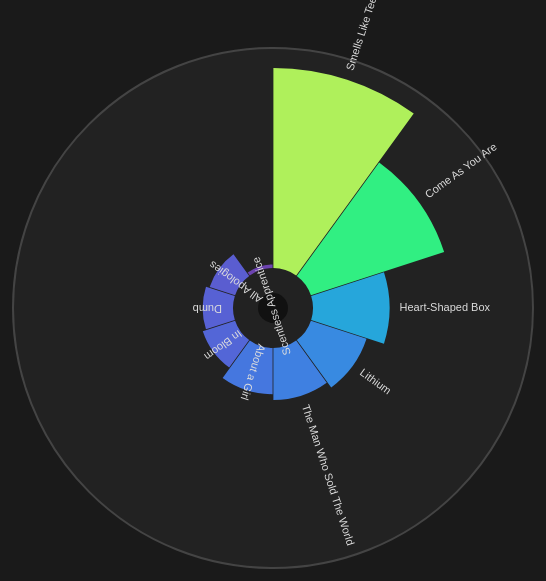
D3 v7 page, settled after 360 driven frames (6 s of simulated time); the page loaded 1 data file(s).


// ── js/main.js
// 1. Setup the canvas
const width = 600;
const height = 600;
const radius = Math.min(width, height) / 2 - 40;

// Clear existing SVG
d3.select("#chart-container").html("");

const svg = d3.select("#chart-container")
    .append("svg")
    .attr("width", width)
    .attr("height", height)
    .append("g")
    .attr("transform", `translate(${width / 2},${height / 2})`);

// VINYL BACKGROUND
svg.append("circle")
    .attr("r", radius)
    .attr("fill", "#222")
    .attr("stroke", "#444")
    .attr("stroke-width", 2);

// CENTER HOLE
svg.append("circle")
    .attr("r", 15)
    .attr("fill", "#111");

// 2. Load Data
d3.json("data/nirvana.json").then(data => {
    
    // 3. Scales
    const angleScale = d3.scaleBand()
        .domain(data.map(d => d.song))
        .range([0, 2 * Math.PI])
        .align(0);

    const radiusScale = d3.scaleLinear()
        .domain([0, d3.max(data, d => d.streams)])
        .range([40, radius - 20]); // Start after the "hole"

    // NEON COLOR SCALE
    const colorScale = d3.scaleSequential()
        .domain([0, d3.max(data, d => d.streams)])
        .interpolator(d3.interpolateCool);

    // 4. Draw Bars
    const bars = svg.append("g")
        .selectAll("path")
        .data(data)
        .join("path")
        .attr("fill", d => colorScale(d.streams))
        .attr("d", d3.arc()
            .innerRadius(40)
            .outerRadius(d => radiusScale(d.streams))
            .startAngle(d => angleScale(d.song))
            .endAngle(d => angleScale(d.song) + angleScale.bandwidth())
            .padAngle(0.02)
            .padRadius(40)
        );

    // 5. Labels (FIXED ROTATION) – clickable
    const labelGroups = svg.append("g")
        .selectAll("g")
        .data(data)
        .join("g")
        .attr("text-anchor", d => (angleScale(d.song) + angleScale.bandwidth() / 2 + Math.PI) % (2 * Math.PI) < Math.PI ? "end" : "start")
        .attr("transform", d => {
            const angle = (angleScale(d.song) + angleScale.bandwidth() / 2) * 180 / Math.PI - 90;
            const outerR = radiusScale(d.streams) + 10;
            return `rotate(${angle}) translate(${outerR},0) ${angle > 90 ? "rotate(180)" : ""}`;
        })
        .style("cursor", "pointer");

    labelGroups.append("text")
        .text(d => d.song)
        .attr("transform", d => (angleScale(d.song) + angleScale.bandwidth() / 2 + Math.PI) % (2 * Math.PI) < Math.PI ? "rotate(180)" : "")
        .style("font-size", "11px")
        .style("fill", "#ddd")
        .style("font-family", "Arial, sans-serif")
        .attr("alignment-baseline", "middle");

    // YouTube modal: thumbnail + link (opens on YouTube; embed often blocked)
    const modal = document.getElementById("youtube-modal");
    const modalTitle = modal.querySelector(".modal-title");
    const thumbLink = document.getElementById("youtube-thumb-link");
    const thumbImg = document.getElementById("youtube-thumb");
    const closeBtn = modal.querySelector(".modal-close");
    const overlay = modal.querySelector(".modal-overlay");

    function openYouTubeModal(d) {
        const videoId = d.videoId;
        const watchUrl = videoId
            ? "https://www.youtube.com/watch?v=" + videoId
            : "https://www.youtube.com/results?search_query=" + encodeURIComponent("Nirvana " + d.song);
        thumbLink.href = watchUrl;
        if (videoId) {
            thumbImg.src = "https://img.youtube.com/vi/" + videoId + "/hqdefault.jpg";
            thumbImg.alt = "Play " + d.song + " on YouTube";
            thumbImg.style.display = "";
        } else {
            thumbImg.style.display = "none";
        }
        modalTitle.textContent = d.song;
        modal.classList.add("is-open");
        modal.setAttribute("aria-hidden", "false");
    }

    function closeYouTubeModal() {
        modal.classList.remove("is-open");
        modal.setAttribute("aria-hidden", "true");
    }

    closeBtn.addEventListener("click", closeYouTubeModal);
    overlay.addEventListener("click", closeYouTubeModal);
    document.addEventListener("keydown", (e) => {
        if (e.key === "Escape" && modal.classList.contains("is-open")) closeYouTubeModal();
    });

    // Open modal on bar or label click
    bars.style("cursor", "pointer")
        .on("click", function(event, d) {
            event.stopPropagation();
            openYouTubeModal(d);
        });

    labelGroups.on("click", function(event, d) {
        event.stopPropagation();
        openYouTubeModal(d);
    });

    // HOVER INTERACTION
    // Add a text element for the tooltip in the center
    const tooltip = svg.append("text")
        .attr("text-anchor", "middle")
        .attr("dy", "0.35em")
        .style("fill", "white")
        .style("font-size", "14px")
        .style("font-weight", "bold");

    bars.on("mouseover", function(event, d) {
        d3.select(this).attr("fill", "white"); // Highlight bar
        tooltip.text(d.streams + "B");         // Show number
    })
    .on("mouseout", function(event, d) {
        d3.select(this).attr("fill", colorScale(d.streams)); // Restore color
        tooltip.text("");                                    // Hide number
    });

});





### data: data/nirvana.json
[
 {
  "song": "Smells Like Teen Spirit",
  "streams": 2.77,
  "videoId": "hTWKbfoikeg"
 },
 {
  "song": "Come As You Are",
  "streams": 1.94,
  "videoId": "vabnZ9-ex7o"
 },
 {
  "song": "Heart-Shaped Box",
  "streams": 1.06,
  "videoId": "n6P0SitRwy8"
 },
 {
  "song": "Lithium",
  "streams": 0.81,
  "videoId": "0VW_bfN_BQk"
 },
 {
  "song": "The Man Who Sold The World",
  "streams": 0.72,
  "videoId": "fregObNcHC8"
 },
 {
  "song": "About a Girl",
  "streams": 0.64,
  "videoId": "4z2DtNW79sQ"
 },
 {
  "song": "In Bloom",
  "streams": 0.47,
  "videoId": "PbgKEjNBHqM"
 },
 {
  "song": "Dumb",
  "streams": 0.42,
  "videoId": "1V4bP8KFD0E"
 },
 "... 2 more items"
]